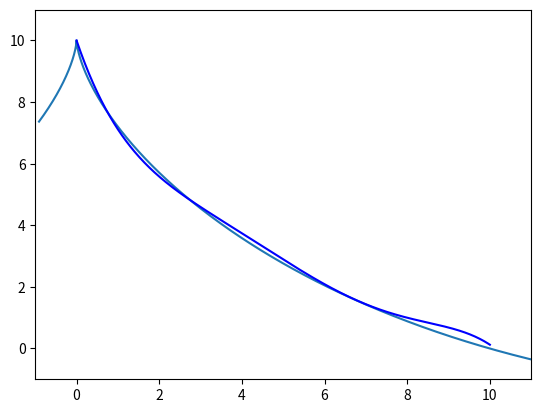

Python code for this plot:
import numpy as np
import matplotlib.pyplot as plt

'''
# Assume x_data and y_data are your input points
x_data = np.linspace(-10, 10, 50)  # Example x values (10 to 100 points)
y_data = np.sin(x_data)  # Example y values (just an example)

# Fit a polynomial of degree n (for Taylor-like approximation, use a low degree like 3 or 4)
degree = 3
coeffs = np.polyfit(x_data, y_data, degree)

# Create a polynomial from the coefficients
poly = np.poly1d(coeffs)

# Generate a smooth range of x values to plot the fitted polynomial
x_smooth = np.linspace(min(x_data), max(x_data), 500)
y_smooth = poly(x_smooth)

# Plot the original data and the polynomial approximation
plt.scatter(x_data, y_data, color='red', label='Data points')
plt.plot(x_smooth, y_smooth, label=f'Polynomial fit (degree {degree})', color='blue')
plt.legend()
plt.show()
'''


r = 5 / 0.87248  # radius of the cycloids wheel for comparison
t = np.linspace(-1, np.pi, 1000)  # parameter t, range for several cycles

def cycloid(r, t):
	x = r * (t - np.sin(t))
	y = r * (1 - np.cos(t))
	return x, -y + 10


x_c, y_c = cycloid(r, t)
plt.plot(x_c, y_c, label='cycloid_graph')




coeffs =[-0.00091, 0.0254, -0.26356, 1.3015, -3.9468, 10]

degree = len(coeffs)-1
poly = np.poly1d(coeffs)
x_smooth = np.linspace(0, 10, 500)
y_smooth = poly(x_smooth)

plt.axis((-1, 11, -1, 11))
plt.plot(x_smooth, y_smooth, label=f'Polynomial fit (degree {degree})', color='blue')
plt.show()
